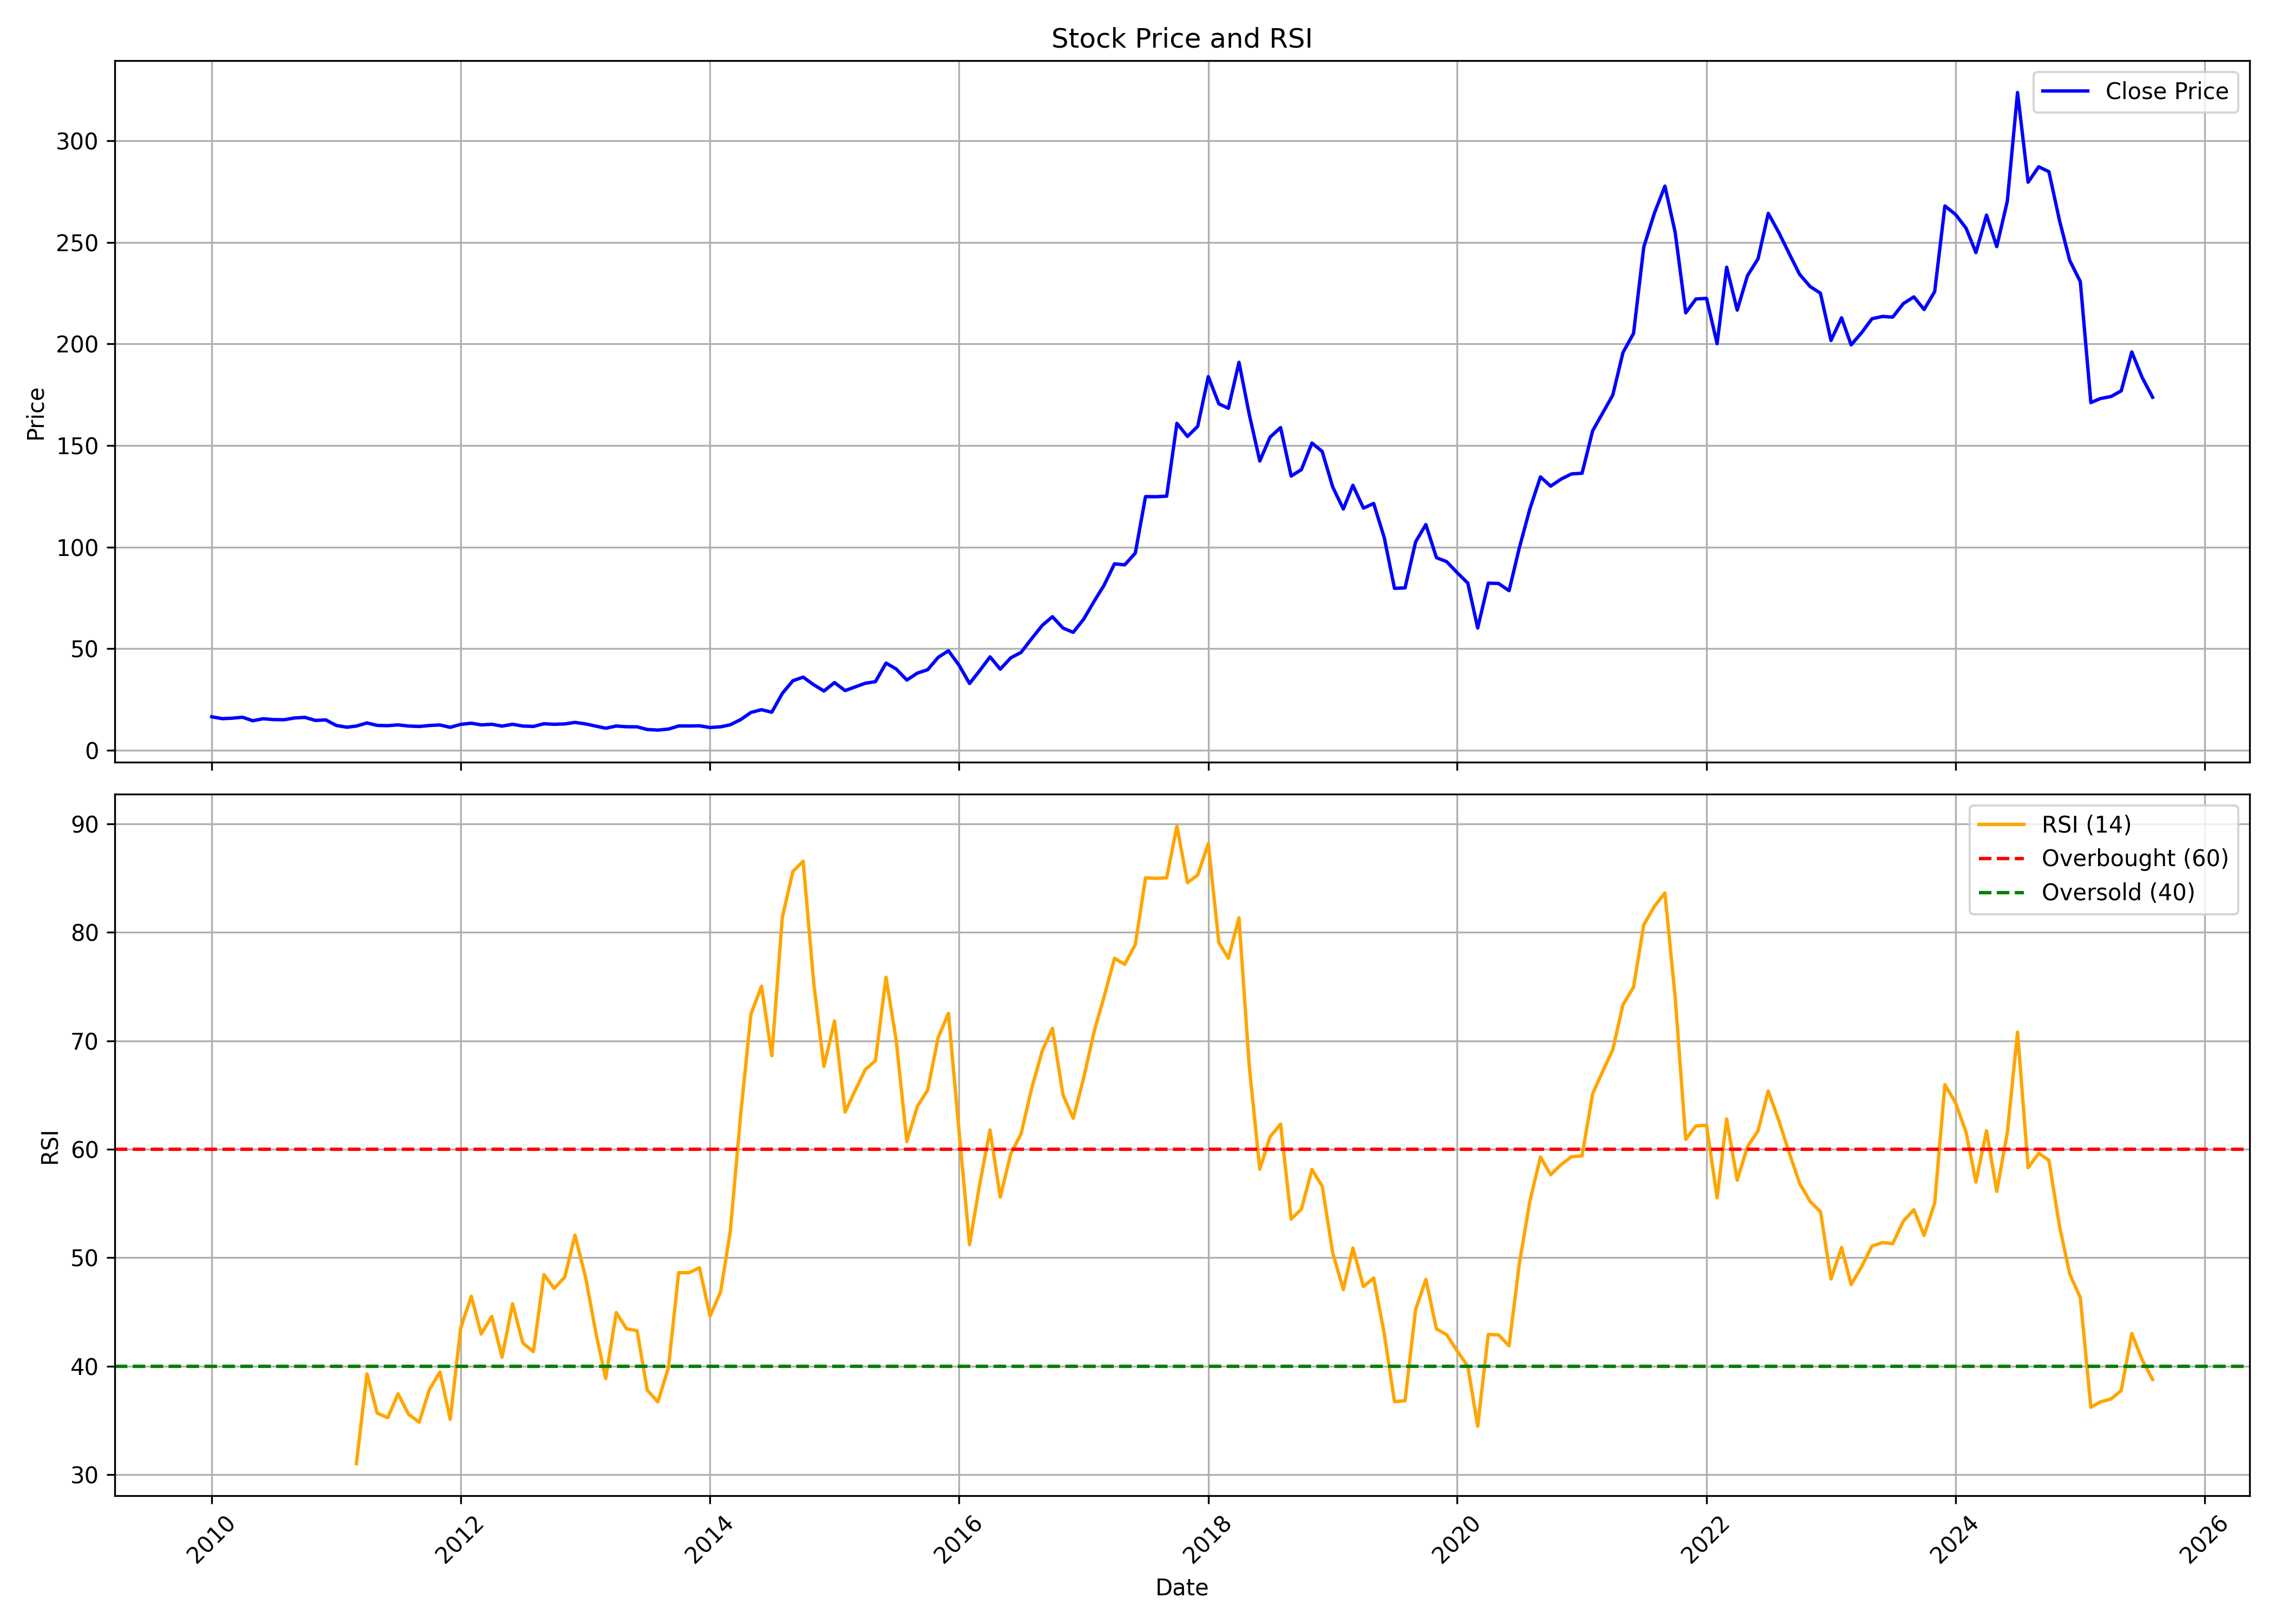

The data file committed next to this chart (first rows):
, date, symbol, open, high, low, close, volume, rsi
0, 2010-01-01, NOCIL, 17.71, 20.18, 15.78, 16.48, 22671266, 
1, 2010-02-01, NOCIL, 16.38, 17.54, 15.39, 15.57, 6602752, 
2, 2010-03-01, NOCIL, 15.57, 16.69, 14.79, 15.78, 6032400, 
3, 2010-04-01, NOCIL, 15.95, 19.44, 15.67, 16.27, 8193158, 
4, 2010-05-01, NOCIL, 16.02, 17.61, 13.77, 14.54, 4347975, 
5, 2010-06-01, NOCIL, 14.44, 16.16, 14.19, 15.53, 6797866, 
6, 2010-07-01, NOCIL, 15.74, 17.15, 15.04, 15.11, 11024203, 
7, 2010-08-01, NOCIL, 15.8, 17.1, 14.97, 15.04, 10518689, 
8, 2010-09-01, NOCIL, 15.4, 16.49, 15.19, 15.91, 8009192, 
9, 2010-10-01, NOCIL, 16.49, 19.02, 16.05, 16.2, 27252767, 
10, 2010-11-01, NOCIL, 16.31, 18.87, 13.78, 14.68, 13285768, 
11, 2010-12-01, NOCIL, 14.64, 15.84, 13.45, 14.97, 5969596, 
12, 2011-01-01, NOCIL, 15.15, 15.44, 11.93, 12.22, 4981441, 
13, 2011-02-01, NOCIL, 12.29, 12.73, 10.59, 11.35, 3415746, 
14, 2011-03-01, NOCIL, 11.57, 13.67, 11.21, 11.93, 10074959, 31.01
15, 2011-04-01, NOCIL, 12.04, 15.29, 11.9, 13.45, 12559645, 39.3
16, 2011-05-01, NOCIL, 13.41, 13.63, 10.63, 12.26, 3555005, 35.67
17, 2011-06-01, NOCIL, 12.29, 13.45, 11.35, 12.11, 4104438, 35.25
18, 2011-07-01, NOCIL, 12.29, 13.52, 12.11, 12.51, 5598256, 37.45
19, 2011-08-01, NOCIL, 12.83, 13.13, 10.78, 11.94, 3874125, 35.57
20, 2011-09-01, NOCIL, 11.94, 14.03, 11.41, 11.71, 6153428, 34.83
21, 2011-10-01, NOCIL, 11.75, 12.83, 11.3, 12.2, 2704177, 37.84
22, 2011-11-01, NOCIL, 12.05, 13.25, 11.56, 12.46, 2768589, 39.46
23, 2011-12-01, NOCIL, 13.02, 13.06, 11.26, 11.3, 1746907, 35.1
24, 2012-01-01, NOCIL, 11.26, 13.32, 11.22, 12.76, 3937327, 43.55
25, 2012-02-01, NOCIL, 12.65, 15.04, 12.57, 13.32, 9319261, 46.44
26, 2012-03-01, NOCIL, 13.32, 14.03, 12.05, 12.5, 3016484, 42.97
27, 2012-04-01, NOCIL, 12.65, 14.22, 11.22, 12.8, 3502379, 44.59
28, 2012-05-01, NOCIL, 12.76, 13.51, 11.37, 11.9, 2214096, 40.83
29, 2012-06-01, NOCIL, 12.12, 13.21, 11.52, 12.8, 4711714, 45.75
30, 2012-07-01, NOCIL, 12.76, 14.11, 11.79, 11.94, 8303045, 42.14
31, 2012-08-01, NOCIL, 12.4, 13.06, 11.7, 11.74, 3122537, 41.34
32, 2012-09-01, NOCIL, 11.78, 15.38, 11.62, 13.06, 11600005, 48.44
33, 2012-10-01, NOCIL, 13.37, 13.87, 12.71, 12.79, 5117953, 47.17
34, 2012-11-01, NOCIL, 12.63, 14.18, 12.55, 12.98, 4500357, 48.21
35, 2012-12-01, NOCIL, 12.83, 15.34, 12.83, 13.72, 8362312, 52.08
36, 2013-01-01, NOCIL, 13.76, 14.84, 12.83, 12.98, 3571846, 48.2
37, 2013-02-01, NOCIL, 12.94, 13.25, 11.7, 11.86, 1671146, 42.95
38, 2013-03-01, NOCIL, 11.7, 13.68, 10.69, 10.85, 3600236, 38.87
39, 2013-04-01, NOCIL, 11, 12.59, 10.85, 11.93, 2505128, 44.94
40, 2013-05-01, NOCIL, 11.93, 12.63, 11.47, 11.59, 2113204, 43.45
41, 2013-06-01, NOCIL, 11.62, 11.86, 10.5, 11.55, 1293525, 43.28
42, 2013-07-01, NOCIL, 12.21, 12.28, 9.881, 10.23, 5033406, 37.79
43, 2013-08-01, NOCIL, 10.71, 11.04, 9.743, 9.945, 1573221, 36.71
44, 2013-09-01, NOCIL, 9.824, 11.04, 9.783, 10.43, 1398364, 39.87
45, 2013-10-01, NOCIL, 10.47, 12.37, 10.35, 11.97, 3831474, 48.62
46, 2013-11-01, NOCIL, 11.89, 12.53, 11.32, 11.97, 2046944, 48.62
47, 2013-12-01, NOCIL, 12.13, 13.02, 11.08, 12.05, 3188092, 49.07
48, 2014-01-01, NOCIL, 12.01, 13.3, 11.12, 11.2, 3163966, 44.63
49, 2014-02-01, NOCIL, 11.32, 11.89, 10.83, 11.56, 1267982, 46.85
50, 2014-03-01, NOCIL, 11.36, 12.78, 11.28, 12.53, 2720727, 52.34
51, 2014-04-01, NOCIL, 12.41, 15.97, 12.21, 15.12, 9169585, 63.25
52, 2014-05-01, NOCIL, 15.12, 20.05, 13.87, 18.64, 24480878, 72.47
53, 2014-06-01, NOCIL, 18.6, 22.48, 18.19, 19.97, 40016095, 75.03
54, 2014-07-01, NOCIL, 20.39, 21.71, 17.28, 18.73, 18048239, 68.63
55, 2014-08-01, NOCIL, 18.73, 29.13, 18.65, 28.01, 67946096, 81.4
56, 2014-09-01, NOCIL, 28.3, 38.95, 27.47, 34.23, 92891265, 85.62
57, 2014-10-01, NOCIL, 33.98, 37.38, 30.25, 36.01, 27246525, 86.56
58, 2014-11-01, NOCIL, 35.64, 40.94, 31.12, 32.24, 42100314, 75.32
59, 2014-12-01, NOCIL, 32.32, 34.56, 26.39, 29.17, 22181829, 67.63
... 128 more rows
